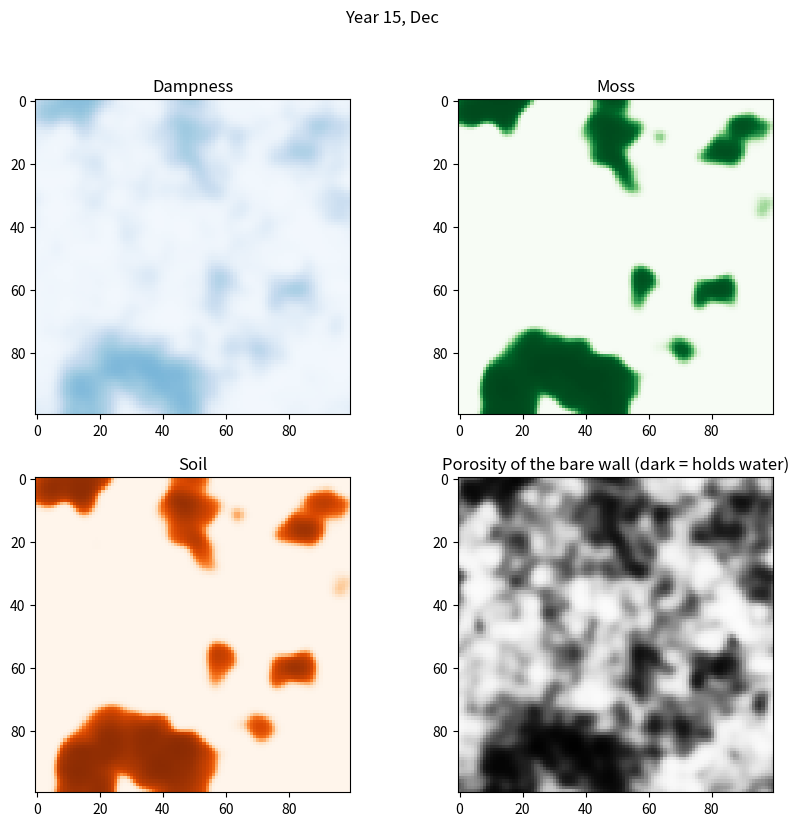
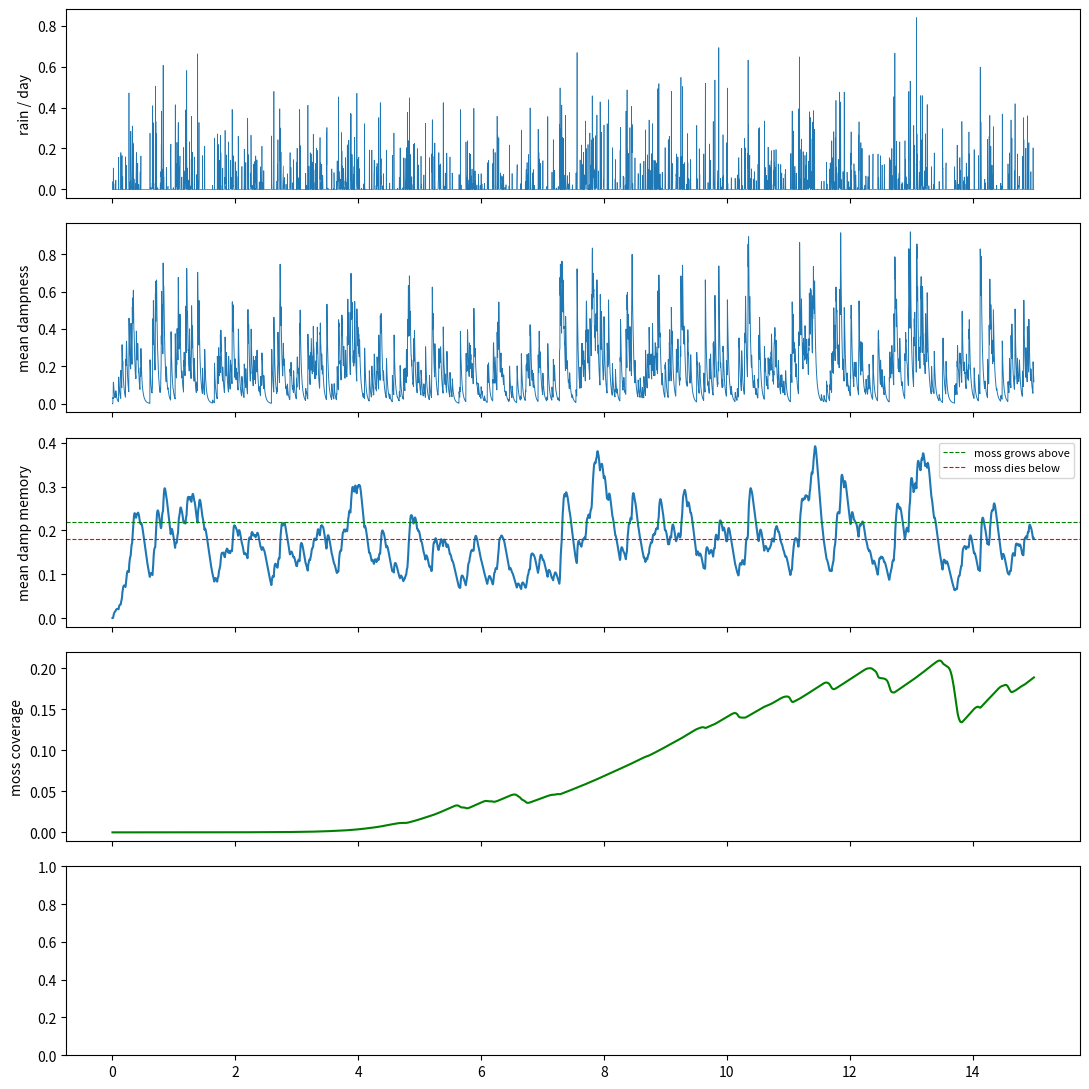

Generate these figures, in order, with matplotlib:
import numpy as np
import matplotlib.pyplot as plt

# --- Random generators: one independent stream per job ----------------------
SEED = 48
seed_texture, seed_weather, seed_bio = np.random.SeedSequence(SEED).spawn(3)
rng_texture = np.random.default_rng(seed_texture)
rng_weather = np.random.default_rng(seed_weather)
rng_bio = np.random.default_rng(seed_bio)

size = 100
DAYS_PER_YEAR = 365
YEARS = 15

# --- Seasons ----------------------------------------------------------------
RAIN_PROB_BY_MONTH = np.array([0.15, 0.15, 0.25, 0.35, 0.35, 0.20,
                               0.10, 0.12, 0.30, 0.40, 0.30, 0.18])
month_centers = (np.arange(12) + 0.5) * DAYS_PER_YEAR / 12
MONTH_NAMES = ["Jan", "Feb", "Mar", "Apr", "May", "Jun",
               "Jul", "Aug", "Sep", "Oct", "Nov", "Dec"]


def rain_probability(day):
    return np.interp(day % DAYS_PER_YEAR, month_centers,
                     RAIN_PROB_BY_MONTH, period=DAYS_PER_YEAR)


# How strongly rainy days cluster together. 0 = every day independent (old behavior),
# higher = longer wet and dry spells. Sensible range 0 to 0.6.
RAIN_PERSISTENCE = 0.3

# --- Water parameters (all rates are per day) --------------------------------
MEAN_RAIN = 0.12
SPREAD = 0.2             # must stay <= 0.25, see the assert below
DRYING = 0.15            # average drying rate per day
POROSITY_EFFECT = 1.0    # 0 = uniform wall; sensible range 0 to 1.4
LEAK_AMOUNT = 0.0        # set to 0.03 to bring the gutter leak back
MIN_DRYING = 0.01        # safety floor: a cell can never stop drying
MAX_DRYING = 0.9         # safety ceiling: a cell can never lose more than this

assert SPREAD <= 0.25, "SPREAD must be <= 0.25 or the water spreading becomes unstable"

# --- Moss parameters --------------------------------------------------------
MEMORY = 0.02
MOSS_GROW_ABOVE = 0.22
MOSS_DIE_BELOW = 0.18
SPORE_CHANCE = 0.00002
MOSS_GROWTH = 0.006
MOSS_DIEBACK = 0.01

# --- Soil parameters ----------------------------------------------------------
SOIL_BUILD = 0.0008      # per day: moss and its fringe build substrate
SOIL_LOSS = 0.0003       # per day: rain washes soil off where no moss protects it
SOIL_EFFECT = 0.6        # max fraction of the porosity gap that soil can fill


# --- Weather: generated once, before the simulation --------------------------
def generate_weather(n_days, rng):
    """Rain amount for every day (0 on dry days), with wet and dry spells.

    Each day is wet or dry. The chance of a wet day depends on the season AND on
    whether yesterday was wet. The monthly table still means "fraction of rainy
    days": persistence changes how days cluster, not how many are rainy.
    """
    rain = np.zeros(n_days)
    was_wet = False
    for day in range(n_days):
        p = rain_probability(day)                       # seasonal chance of rain
        if was_wet:
            p_wet = p + RAIN_PERSISTENCE * (1 - p)      # rain tends to continue
        else:
            p_wet = p * (1 - RAIN_PERSISTENCE)          # dry tends to continue
        roll = rng.random()                             # always draw both numbers
        amount = rng.exponential(MEAN_RAIN)             # to keep the stream aligned
        was_wet = roll < p_wet
        if was_wet:
            rain[day] = amount
    return rain


def spell_lengths(is_wet):
    """Lengths of consecutive wet runs and dry runs."""
    change = np.flatnonzero(np.diff(is_wet.astype(int))) + 1
    runs = np.split(is_wet, change)
    wet = [len(r) for r in runs if r[0]]
    dry = [len(r) for r in runs if not r[0]]
    return wet, dry


# --- Wall texture -------------------------------------------------------------
def smooth_noise(sigma):
    """Random noise blurred at a given scale (in cells), then normalized."""
    white = rng_texture.standard_normal((size, size))
    k = np.fft.fftfreq(size)
    k2 = k[:, None] ** 2 + k[None, :] ** 2
    blurred = np.fft.ifft2(np.fft.fft2(white) * np.exp(-2 * (np.pi * sigma) ** 2 * k2))
    out = np.real(blurred)
    return (out - out.mean()) / out.std()


mix = 0.6 * smooth_noise(6) + 0.4 * smooth_noise(2)
mix = (mix - mix.mean()) / mix.std()
porosity = 1 / (1 + np.exp(-1.5 * mix))     # the bare wall: fixed over time

leak = np.zeros((size, size))
leak[0:3, 68:72] = LEAK_AMOUNT

dampness = np.zeros((size, size))
damp_memory = np.zeros((size, size))
moss = np.zeros((size, size))
soil = np.zeros((size, size))


def neighbor_sum(a):
    p = np.pad(a, 1, mode="edge")
    return p[:-2, 1:-1] + p[2:, 1:-1] + p[1:-1, :-2] + p[1:-1, 2:]


def step(rain_today, d, mem, m, soil):
    # --- The surface today = bare wall + whatever soil has built up on it ---
    porosity_eff = porosity + SOIL_EFFECT * soil * (1 - porosity)
    drying_today = DRYING * (1 - POROSITY_EFFECT * (porosity_eff - 0.5) * 1.4)
    drying_today = np.clip(drying_today, MIN_DRYING, MAX_DRYING)

    # --- Water ---
    d = d + rain_today + leak
    d = d + SPREAD * (neighbor_sum(d) - 4 * d)
    d = d * (1 - drying_today)
    d = np.clip(d, 0, 1)

    mem = mem + MEMORY * (d - mem)

    # --- Moss ---
    can_grow = mem > MOSS_GROW_ABOVE
    dying = mem < MOSS_DIE_BELOW
    nearby_moss = neighbor_sum(m) / 4
    spore_lands = rng_bio.random(d.shape) < SPORE_CHANCE
    growth = MOSS_GROWTH * (spore_lands + nearby_moss) * (1 - m) * can_grow
    dieback = MOSS_DIEBACK * m * dying
    m = np.clip(m + growth - dieback, 0, 1)

    # --- Soil: built by moss and its fringe, washed off where there is no moss ---
    pressure = np.clip(m + nearby_moss, 0, 1)
    soil = soil + SOIL_BUILD * pressure * (1 - soil) - SOIL_LOSS * soil * (1 - m)
    soil = np.clip(soil, 0, 1)

    return d, mem, m, soil


# --- Weather and history ------------------------------------------------------
n_days = DAYS_PER_YEAR * YEARS
weather = generate_weather(n_days, rng_weather)

wet, dry = spell_lengths(weather > 0)
print(f"Rainy days per year: {(weather > 0).sum() / YEARS:.1f}")
print(f"Wet spells: mean {np.mean(wet):.1f} days, longest {max(wet)}")
print(f"Dry spells: mean {np.mean(dry):.1f} days, longest {max(dry)}")

history = {
    "rain": np.zeros(n_days),
    "mean_dampness": np.zeros(n_days),
    "mean_memory": np.zeros(n_days),
    "moss_coverage": np.zeros(n_days),
    "mean_soil": np.zeros(n_days),
}

fig, axs = plt.subplots(2, 2, figsize=(10, 9))
img_damp = axs[0, 0].imshow(dampness, cmap="Blues", vmin=0, vmax=1)
img_moss = axs[0, 1].imshow(moss, cmap="Greens", vmin=0, vmax=1)
img_soil = axs[1, 0].imshow(soil, cmap="Oranges", vmin=0, vmax=1)
axs[1, 1].imshow(porosity, cmap="Greys", vmin=0, vmax=1)
axs[0, 0].set_title("Dampness")
axs[0, 1].set_title("Moss")
axs[1, 0].set_title("Soil")
axs[1, 1].set_title("Porosity of the bare wall (dark = holds water)")

for t in range(n_days):
    dampness, damp_memory, moss, soil = step(weather[t], dampness, damp_memory, moss, soil)

    history["rain"][t] = weather[t]
    history["mean_dampness"][t] = dampness.mean()
    history["mean_memory"][t] = damp_memory.mean()
    history["moss_coverage"][t] = moss.mean()
    history["mean_soil"][t] = soil.mean()

    if t % 30 == 0:
        img_damp.set_data(dampness)
        img_moss.set_data(moss)
        img_soil.set_data(soil)
        month = MONTH_NAMES[int((t % DAYS_PER_YEAR) / DAYS_PER_YEAR * 12)]
        fig.suptitle(f"Year {t // DAYS_PER_YEAR + 1}, {month}")
        plt.pause(0.001)

np.savez("history.npz", **history)   # keep it, to compare with later runs

# --- Plot the history -------------------------------------------------------
years = np.arange(n_days) / DAYS_PER_YEAR
fig2, axes = plt.subplots(5, 1, figsize=(11, 11), sharex=True)
axes[0].plot(years, history["rain"], lw=0.5)
axes[0].set_ylabel("rain / day")
axes[1].plot(years, history["mean_dampness"], lw=0.7)
axes[1].set_ylabel("mean dampness")
axes[2].plot(years, history["mean_memory"])
axes[2].axhline(MOSS_GROW_ABOVE, color="g", ls="--", lw=0.8, label="moss grows above")
axes[2].axhline(MOSS_DIE_BELOW, color="r", ls="--", lw=0.8, label="moss dies below")
axes[2].set_ylabel("mean damp memory")
axes[2].legend(loc="upper right", fontsize=8)
axes[3].plot(years, history["moss_coverage"], color="green")
axes[3].set_ylabel("moss coverage")
#axes[4].plot(years, history["mean_soil"], color="saddlebrown")
#axes[4].set_ylabel("mean soil")
#axes[4].set_xlabel("years")
plt.tight_layout()
plt.show()
